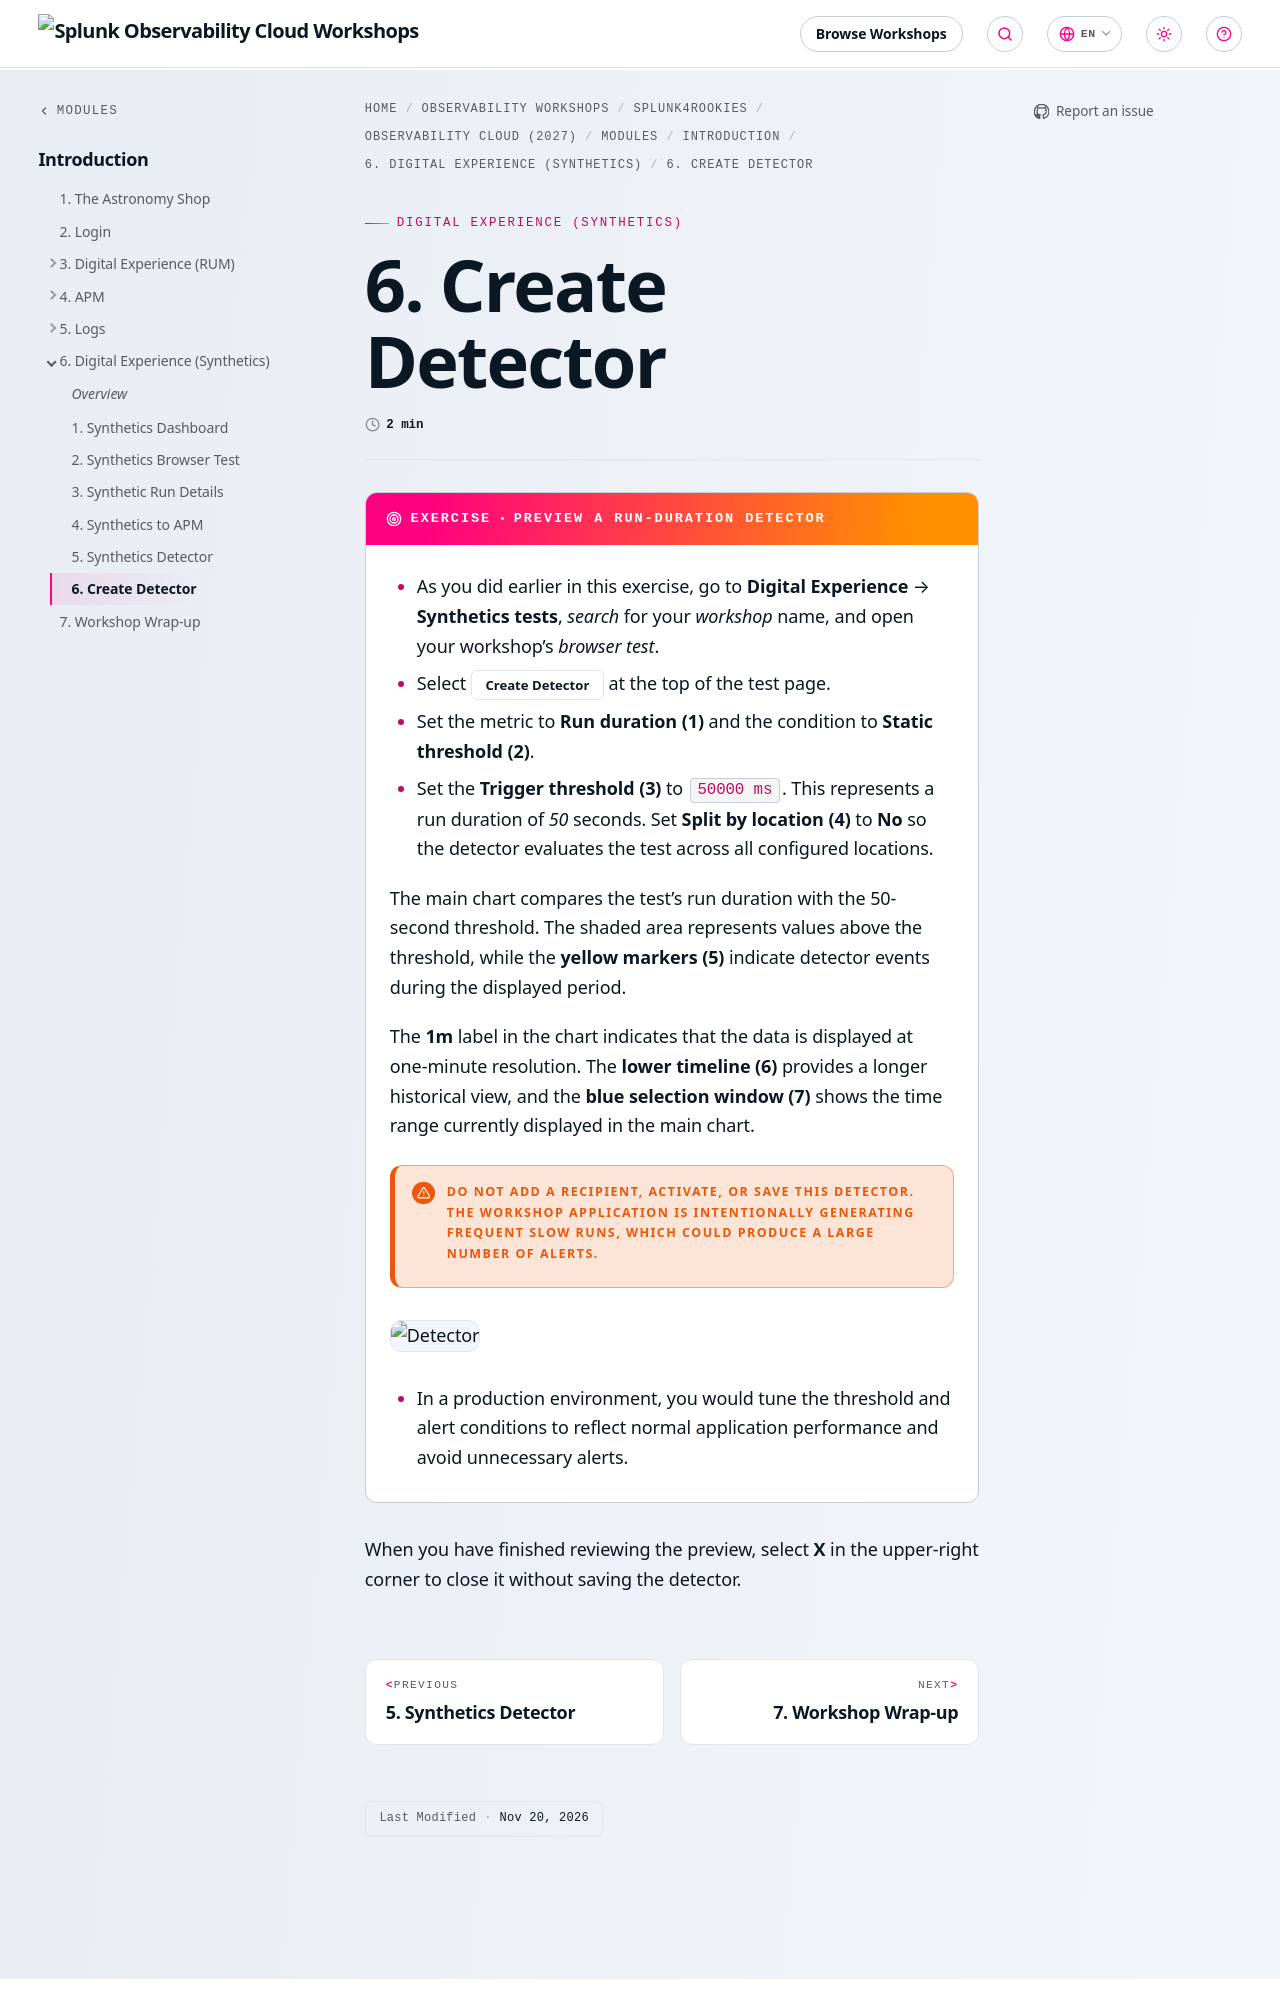

repository: splunk/observability-workshop · page: en/splunk4rookies/observability-cloud-2027/modules/1-intro/6-synthetics/6-create-detector/index.html · generator: mkdocs

---
title: 6. Create Detector
weight: 6
---

{{% exercise title="Preview a run-duration detector" %}}

* As you did earlier in this exercise, go to **Digital Experience** → **Synthetics tests**, *search* for your *workshop* name, and open your workshop’s *browser test*.
* Select {{% button %}}**Create Detector**{{% /button %}} at the top of the test page.
* Set the metric to **Run duration (1)** and the condition to **Static threshold (2)**.
* Set the **Trigger threshold (3)** to `50000 ms`. This represents a run duration of *50* seconds.
Set **Split by location (4)** to **No** so the detector evaluates the test across all configured locations.

The main chart compares the test’s run duration with the 50-second threshold. The shaded area represents values above the threshold, while the **yellow markers (5)** indicate detector events during the displayed period.

The **1m** label in the chart indicates that the data is displayed at one-minute resolution. The **lower timeline (6)** provides a longer historical view, and the **blue selection window (7)** shows the time range currently displayed in the main chart.

> [!WARNING] Do not add a recipient, activate, or save this detector. The workshop application is intentionally generating frequent slow runs, which could produce a large number of alerts.

![Detector](../images/synth-detector.webp)

* In a production environment, you would tune the threshold and alert conditions to reflect normal application performance and avoid unnecessary alerts.
